The GitHub repository Priyanah/Cervical-Cancer-Using-Machine-Learning contains a labelled image folder "Augmentation" with 7 categories: carcinoma in situ, light dysplastic, moderate dysplastic, normal columnar, normal intermediate, normal superficial, severe dysplastic. Examples follow, each with its label.

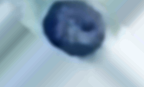
Label: moderate dysplastic

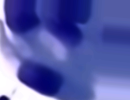
Label: normal columnar

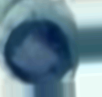
Label: moderate dysplastic

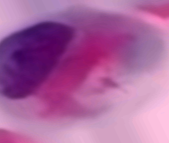
Label: light dysplastic

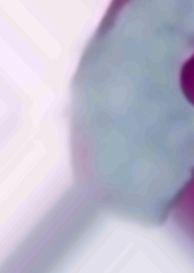
Label: normal intermediate

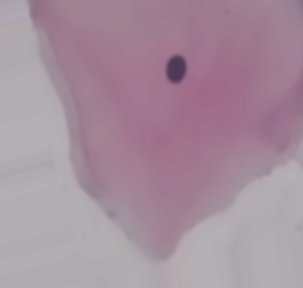
Label: normal superficial
